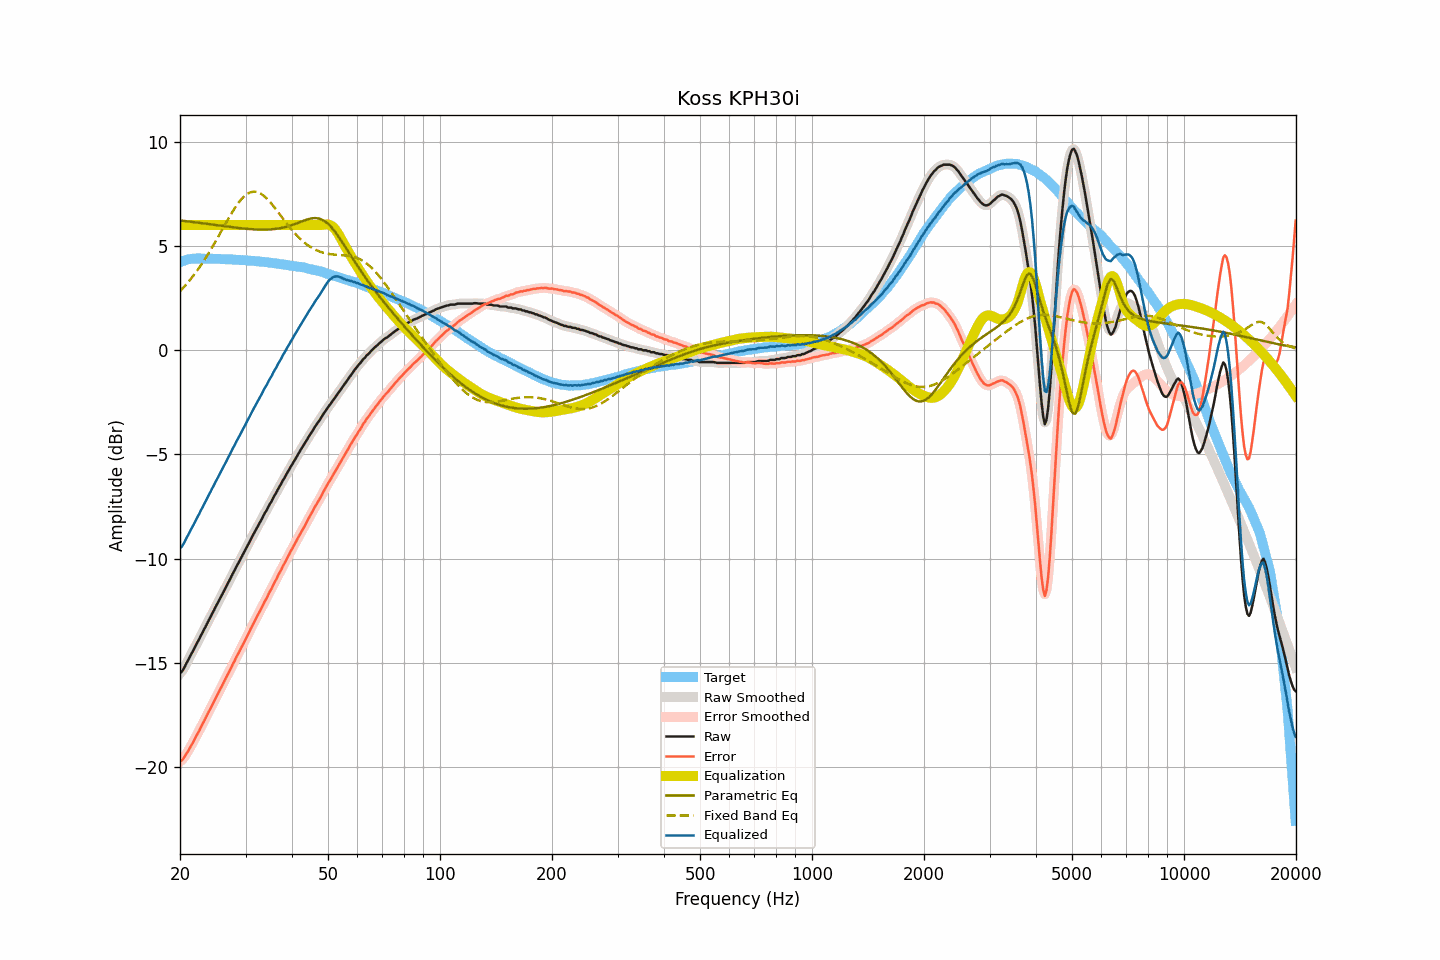

Source data for this figure (header and first rows):
frequency, raw, smoothed, error, error_smoothed, equalization, parametric_eq, fixed_band_eq, equalized_raw, equalized_smoothed, target
20.00, -15.48, -15.50, -19.70, -19.72, 6.00, 6.22, 2.83, -9.48, -9.50, 4.22
20.20, -15.43, -15.40, -19.68, -19.65, 6.00, 6.21, 2.91, -9.43, -9.40, 4.25
20.40, -15.31, -15.29, -19.59, -19.57, 6.00, 6.20, 2.99, -9.31, -9.29, 4.28
20.61, -15.17, -15.17, -19.47, -19.47, 6.00, 6.19, 3.08, -9.17, -9.17, 4.30
20.81, -15.01, -15.02, -19.33, -19.35, 6.00, 6.18, 3.16, -9.01, -9.02, 4.33
21.02, -14.87, -14.86, -19.23, -19.22, 6.00, 6.17, 3.25, -8.87, -8.86, 4.36
21.23, -14.72, -14.72, -19.08, -19.09, 6.00, 6.16, 3.35, -8.72, -8.72, 4.37
21.44, -14.57, -14.57, -18.94, -18.95, 6.00, 6.15, 3.44, -8.57, -8.57, 4.38
21.66, -14.43, -14.42, -18.82, -18.81, 6.00, 6.14, 3.54, -8.43, -8.42, 4.39
21.87, -14.28, -14.27, -18.66, -18.66, 6.00, 6.13, 3.64, -8.28, -8.27, 4.39
22.09, -14.12, -14.13, -18.51, -18.52, 6.00, 6.12, 3.74, -8.12, -8.13, 4.39
22.31, -13.98, -13.98, -18.37, -18.37, 6.00, 6.11, 3.85, -7.98, -7.98, 4.39
22.54, -13.84, -13.83, -18.23, -18.22, 6.00, 6.10, 3.96, -7.84, -7.83, 4.39
22.76, -13.68, -13.68, -18.07, -18.07, 6.00, 6.09, 4.07, -7.68, -7.68, 4.39
22.99, -13.54, -13.53, -17.92, -17.92, 6.00, 6.08, 4.19, -7.54, -7.53, 4.38
23.22, -13.38, -13.38, -17.76, -17.76, 6.00, 6.07, 4.31, -7.38, -7.38, 4.38
23.45, -13.24, -13.23, -17.62, -17.61, 6.00, 6.06, 4.43, -7.24, -7.23, 4.38
23.69, -13.08, -13.08, -17.46, -17.46, 6.00, 6.05, 4.55, -7.08, -7.08, 4.38
23.92, -12.93, -12.93, -17.31, -17.31, 6.00, 6.04, 4.67, -6.93, -6.93, 4.38
24.16, -12.79, -12.78, -17.17, -17.17, 6.00, 6.03, 4.80, -6.79, -6.78, 4.39
24.40, -12.63, -12.63, -17.01, -17.01, 6.00, 6.02, 4.93, -6.63, -6.63, 4.39
24.65, -12.49, -12.48, -16.87, -16.86, 6.00, 6.01, 5.06, -6.49, -6.48, 4.38
24.89, -12.33, -12.33, -16.70, -16.71, 6.00, 6.00, 5.20, -6.33, -6.33, 4.38
25.14, -12.19, -12.18, -16.56, -16.56, 6.00, 5.99, 5.33, -6.19, -6.18, 4.37
25.39, -12.03, -12.03, -16.41, -16.40, 6.00, 5.98, 5.47, -6.03, -6.03, 4.37
25.65, -11.88, -11.89, -16.25, -16.26, 6.00, 5.97, 5.61, -5.88, -5.89, 4.37
25.91, -11.74, -11.74, -16.10, -16.10, 6.00, 5.96, 5.75, -5.74, -5.74, 4.36
26.16, -11.60, -11.59, -15.96, -15.95, 6.00, 5.95, 5.88, -5.60, -5.59, 4.36
26.43, -11.44, -11.44, -15.80, -15.80, 6.00, 5.94, 6.02, -5.44, -5.44, 4.36
26.69, -11.30, -11.29, -15.66, -15.65, 6.00, 5.93, 6.16, -5.30, -5.29, 4.36
26.96, -11.14, -11.14, -15.50, -15.50, 6.00, 5.92, 6.29, -5.14, -5.14, 4.36
27.23, -11.00, -10.99, -15.36, -15.35, 6.00, 5.91, 6.42, -5.00, -4.99, 4.36
27.50, -10.84, -10.84, -15.19, -15.19, 6.00, 5.90, 6.56, -4.84, -4.84, 4.35
27.77, -10.69, -10.69, -15.03, -15.04, 6.00, 5.89, 6.68, -4.69, -4.69, 4.34
28.05, -10.55, -10.54, -14.89, -14.88, 6.00, 5.88, 6.80, -4.55, -4.54, 4.34
28.33, -10.39, -10.39, -14.72, -14.73, 6.00, 5.87, 6.92, -4.39, -4.39, 4.33
28.62, -10.25, -10.25, -14.58, -14.58, 6.00, 5.86, 7.03, -4.25, -4.25, 4.33
28.90, -10.11, -10.10, -14.43, -14.43, 6.00, 5.85, 7.13, -4.11, -4.10, 4.33
29.19, -9.96, -9.96, -14.27, -14.28, 6.00, 5.84, 7.22, -3.96, -3.96, 4.32
29.48, -9.81, -9.81, -14.13, -14.13, 6.00, 5.84, 7.30, -3.81, -3.81, 4.32
29.78, -9.67, -9.66, -13.98, -13.98, 6.00, 5.83, 7.38, -3.67, -3.66, 4.31
30.08, -9.52, -9.52, -13.83, -13.83, 6.00, 5.82, 7.44, -3.52, -3.52, 4.31
30.38, -9.37, -9.37, -13.67, -13.67, 6.00, 5.81, 7.50, -3.37, -3.37, 4.30
30.68, -9.23, -9.22, -13.52, -13.51, 6.00, 5.81, 7.54, -3.23, -3.22, 4.30
30.99, -9.07, -9.07, -13.35, -13.36, 6.00, 5.80, 7.57, -3.07, -3.07, 4.28
31.30, -8.92, -8.92, -13.20, -13.21, 6.00, 5.80, 7.59, -2.92, -2.92, 4.28
31.61, -8.78, -8.78, -13.06, -13.05, 6.00, 5.79, 7.60, -2.78, -2.78, 4.28
31.93, -8.64, -8.64, -12.91, -12.90, 6.00, 5.79, 7.59, -2.64, -2.64, 4.27
32.24, -8.50, -8.50, -12.75, -12.76, 6.00, 5.78, 7.58, -2.50, -2.50, 4.25
32.57, -8.36, -8.36, -12.61, -12.61, 6.00, 5.78, 7.55, -2.36, -2.36, 4.25
32.89, -8.22, -8.22, -12.47, -12.46, 6.00, 5.78, 7.51, -2.22, -2.22, 4.25
33.22, -8.08, -8.07, -12.31, -12.31, 6.00, 5.78, 7.46, -2.08, -2.07, 4.24
33.55, -7.92, -7.93, -12.15, -12.16, 6.00, 5.78, 7.41, -1.92, -1.93, 4.23
33.89, -7.78, -7.78, -12.00, -12.01, 6.00, 5.78, 7.34, -1.78, -1.78, 4.22
34.23, -7.66, -7.64, -11.88, -11.86, 6.00, 5.78, 7.27, -1.66, -1.64, 4.22
34.57, -7.50, -7.51, -11.70, -11.71, 6.00, 5.78, 7.19, -1.50, -1.51, 4.20
34.92, -7.36, -7.37, -11.55, -11.56, 6.00, 5.79, 7.10, -1.36, -1.37, 4.19
35.27, -7.24, -7.22, -11.43, -11.41, 6.00, 5.79, 7.01, -1.24, -1.22, 4.19
35.62, -7.08, -7.09, -11.25, -11.26, 6.00, 5.80, 6.92, -1.08, -1.09, 4.17
35.97, -6.94, -6.95, -11.10, -11.11, 6.00, 5.81, 6.82, -0.94, -0.95, 4.16
... 635 more rows
